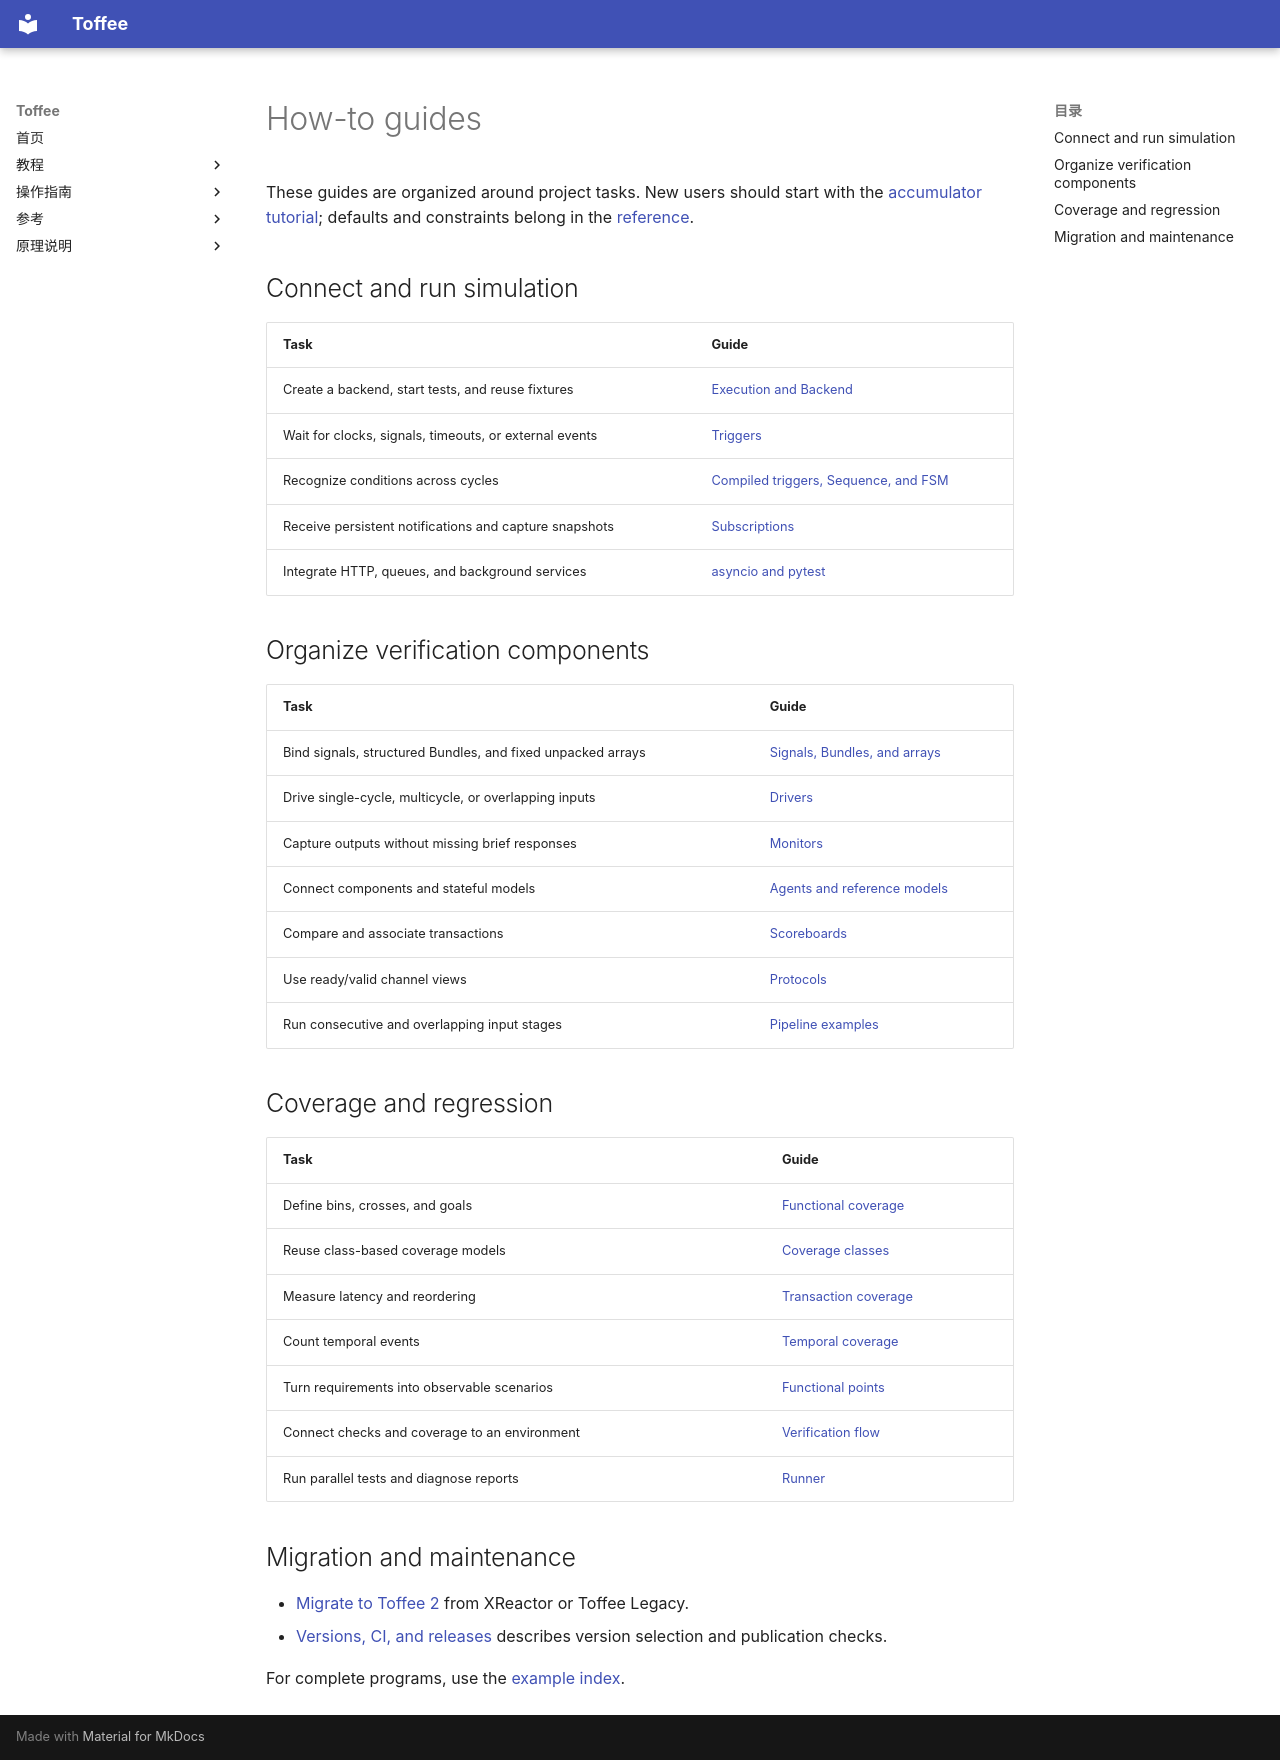

repository: XS-MLVP/toffee · page: en/guides/index.html · generator: mkdocs

# How-to guides

These guides are organized around project tasks. New users should start with the
[accumulator tutorial](../getting-started/index.md); defaults and constraints belong in the [reference](../reference/index.md).

## Connect and run simulation

| Task | Guide |
| --- | --- |
| Create a backend, start tests, and reuse fixtures | [Execution and Backend](execution-and-backend.md) |
| Wait for clocks, signals, timeouts, or external events | [Triggers](triggers.md) |
| Recognize conditions across cycles | [Compiled triggers, Sequence, and FSM](compiled-triggers.md) |
| Receive persistent notifications and capture snapshots | [Subscriptions](subscriptions.md) |
| Integrate HTTP, queues, and background services | [asyncio and pytest](asyncio-and-pytest.md) |

## Organize verification components

| Task | Guide |
| --- | --- |
| Bind signals, structured Bundles, and fixed unpacked arrays | [Signals, Bundles, and arrays](data.md) |
| Drive single-cycle, multicycle, or overlapping inputs | [Drivers](drivers.md) |
| Capture outputs without missing brief responses | [Monitors](monitors.md) |
| Connect components and stateful models | [Agents and reference models](agents-and-reference-models.md) |
| Compare and associate transactions | [Scoreboards](scoreboard.md) |
| Use ready/valid channel views | [Protocols](protocols.md) |
| Run consecutive and overlapping input stages | [Pipeline examples](pipeline-examples.md) |

## Coverage and regression

| Task | Guide |
| --- | --- |
| Define bins, crosses, and goals | [Functional coverage](coverage.md) |
| Reuse class-based coverage models | [Coverage classes](coverage-classes.md) |
| Measure latency and reordering | [Transaction coverage](coverage-transactions.md) |
| Count temporal events | [Temporal coverage](coverage-patterns.md) |
| Turn requirements into observable scenarios | [Functional points](functional-points.md) |
| Connect checks and coverage to an environment | [Verification flow](verification-flow.md) |
| Run parallel tests and diagnose reports | [Runner](runner.md) |

## Migration and maintenance

- [Migrate to Toffee 2](toffee-v2-migration.md) from XReactor or Toffee Legacy.
- [Versions, CI, and releases](versioning-and-releases.md) describes version selection and publication checks.

For complete programs, use the [example index](../examples.md).
